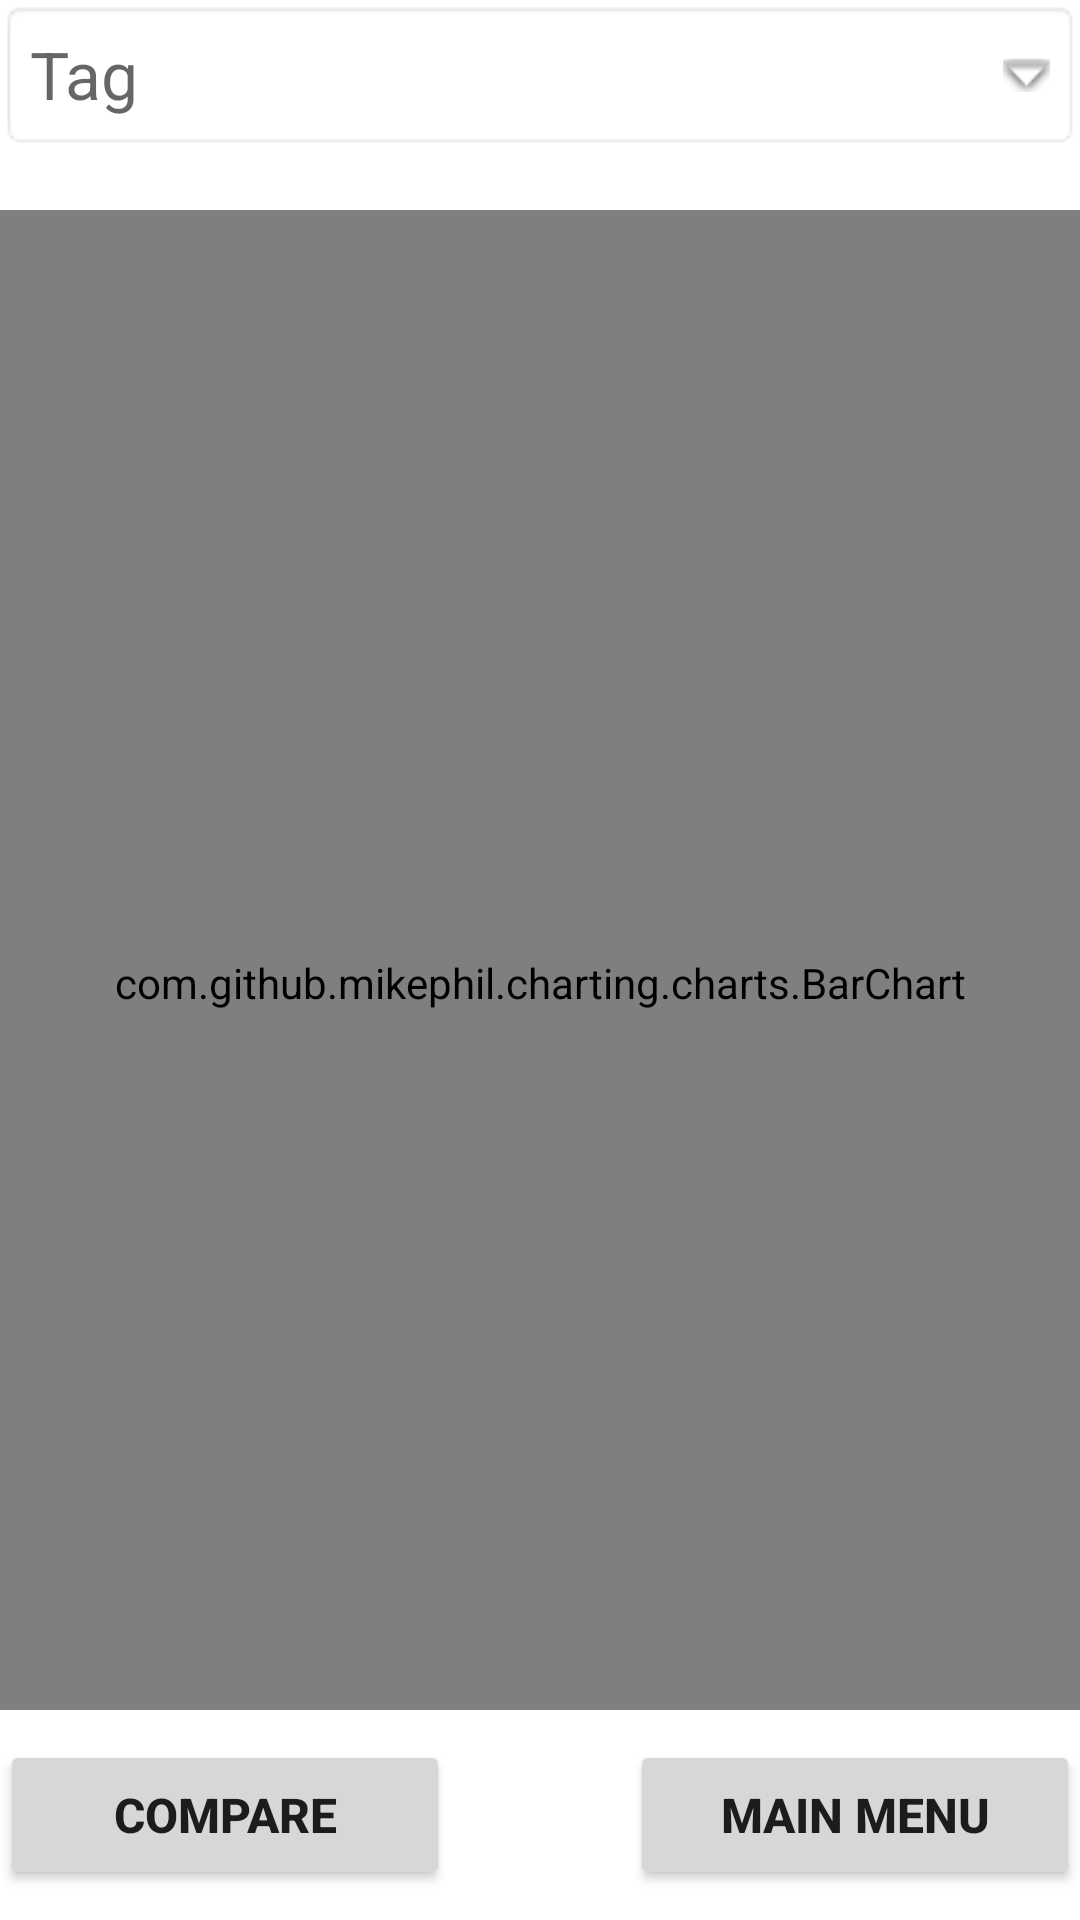

Reconstruct the res/layout file that produces this screen, plus the resources it refers to.
<!-- AndroidManifest.xml: application theme Theme.TaxDocumentApp -->
<!-- res/layout/totals_activity_screen.xml -->
<?xml version="1.0" encoding="utf-8"?>
<androidx.constraintlayout.widget.ConstraintLayout
    xmlns:android="http://schemas.android.com/apk/res/android"
    xmlns:app="http://schemas.android.com/apk/res-auto"
    android:layout_width="match_parent"
    android:layout_height="match_parent"
    xmlns:tools="http://schemas.android.com/tools"
    android:orientation="horizontal"
    tools:context=".TotalsScreen">

    <TextView
        android:id="@+id/TotalsScreenDropDown"
        android:layout_width="match_parent"
        android:layout_height="50dp"
        android:background="@android:drawable/editbox_background"

        android:drawablePadding="15dp"
        android:hint="Tag"
        android:padding="10dp"
        android:textSize="22dp"
        app:drawableEndCompat="@android:drawable/arrow_down_float"
        app:layout_constraintEnd_toEndOf="parent"
        app:layout_constraintHorizontal_bias="0.0"
        app:layout_constraintStart_toStartOf="parent"
        app:layout_constraintTop_toTopOf="parent" />


    <Button
        android:id="@+id/button5"
        android:layout_width="150dp"
        android:layout_height="50dp"
        android:onClick="toMain"
        android:textStyle="bold"
        android:text="Main Menu"
        android:textSize="16sp"
        app:layout_constraintBottom_toBottomOf="parent"
        app:layout_constraintEnd_toEndOf="parent"
        app:layout_constraintTop_toBottomOf="@+id/barChart" />

    <com.github.mikephil.charting.charts.BarChart
        android:id="@+id/barChart"
        android:layout_width="match_parent"
        android:layout_height="500dp"
        android:layout_marginBottom="50dp"
        android:paddingTop="15dp"
        app:layout_constraintBottom_toBottomOf="parent"
        app:layout_constraintEnd_toEndOf="parent"
        app:layout_constraintStart_toStartOf="parent"
        app:layout_constraintTop_toBottomOf="@+id/TotalsScreenDropDown"
/>

    <Button
        android:id="@+id/compareButton"
        android:layout_width="150dp"
        android:layout_height="50dp"
        android:textStyle="bold"
        android:text="Compare"
        android:textSize="16dp"
        android:onClick="compare"
        app:layout_constraintBottom_toBottomOf="parent"
        app:layout_constraintStart_toStartOf="parent"
        app:layout_constraintTop_toBottomOf="@+id/barChart" />


</androidx.constraintlayout.widget.ConstraintLayout>
<!-- resources referenced by this layout -->
<resources>
  <style name="Theme.TaxDocumentApp" parent="Theme.MaterialComponents.DayNight.DarkActionBar">
          
          <item name="colorPrimary">@color/purple_500</item>
          <item name="colorPrimaryVariant">@color/purple_700</item>
          <item name="colorOnPrimary">@color/white</item>
          
          <item name="colorSecondary">@color/teal_200</item>
          <item name="colorSecondaryVariant">@color/teal_700</item>
          <item name="colorOnSecondary">@color/black</item>
          
          <item name="android:statusBarColor" tools:targetApi="l">?attr/colorPrimaryVariant</item>
          
      </style>
  <!-- not gathered from this repository: default colours our renderer supplied (Android Studio template values) -->
  <color name="purple_500">#FF6200EE</color>
  <color name="purple_700">#FF3700B3</color>
  <color name="teal_200">#FF03DAC5</color>
  <color name="teal_700">#FF018786</color>
  <color name="black">#FF000000</color>
  <color name="white">#FFFFFFFF</color>
</resources>
